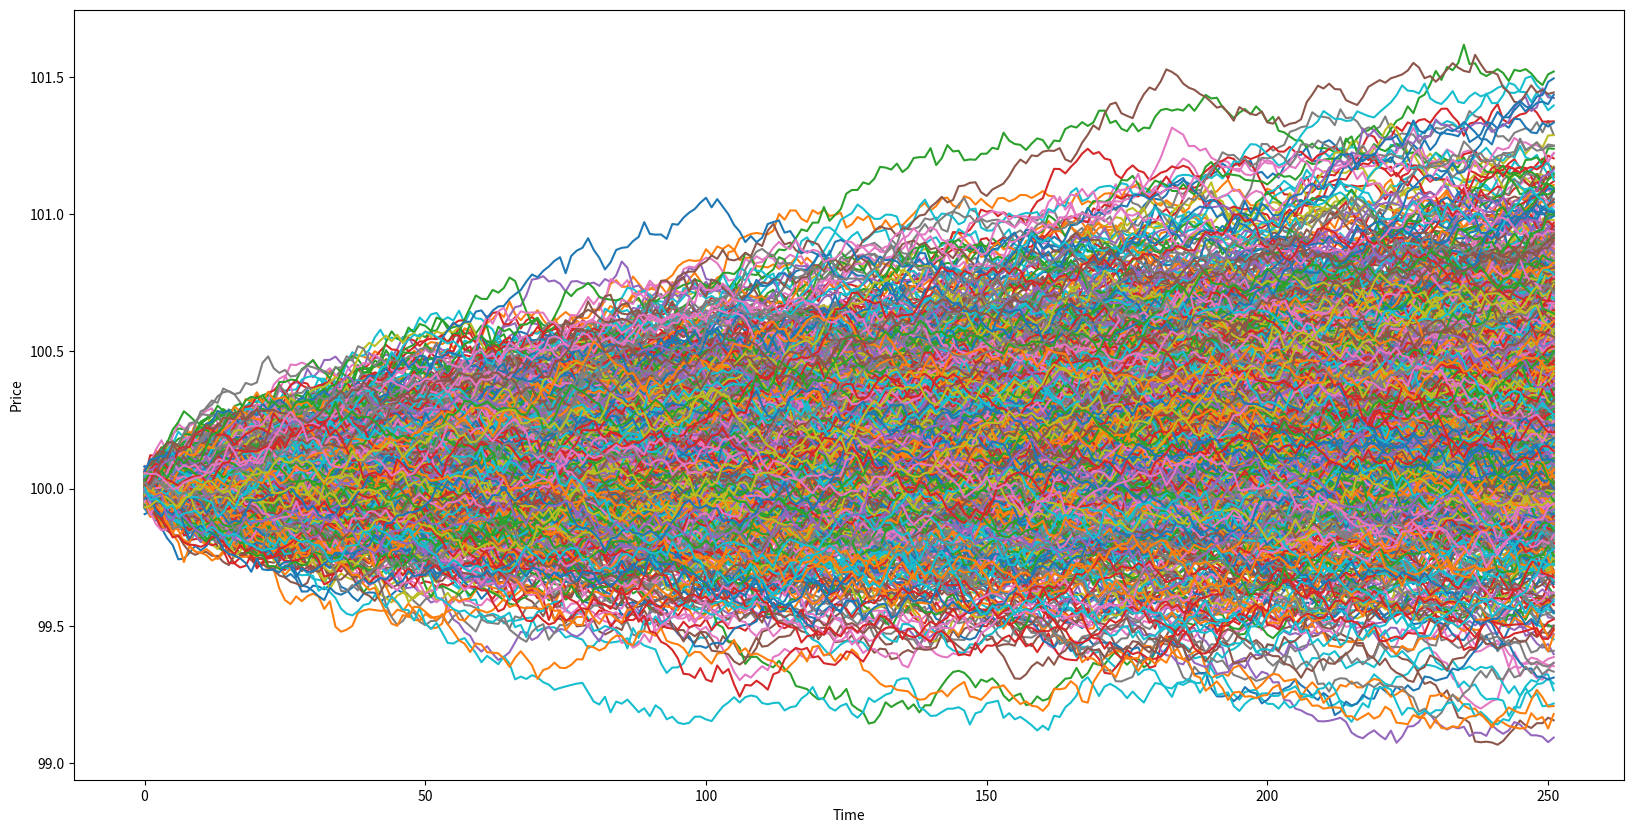

Write Python code to recreate this figure.
import math
import numpy as np
import matplotlib.pyplot as plt

#setup parameters
S0 = 100
mu = 0.35
sigma = 0.4
paths = 1000
time = 1
dt = 1/252

price_paths = []

def gbm(S0, mu, sigma, dt, time):
    prices = []
    while (time - dt > 0):
        Wt = np.random.normal(0, math.sqrt(dt))
        Xt = mu * dt + sigma * Wt
        S0 += Xt
        prices.append(S0)
        time -= dt
    return prices

for i in range (0,paths):
    price_paths.append(gbm(S0,mu,sigma,dt,time))

# Visualizing GBM
plt.figure(figsize=(20, 10))
plt.xlabel('Time')
plt.ylabel('Price')

for price_path in price_paths:
    plt.plot(price_path)

plt.savefig("gbm.png")
plt.show()